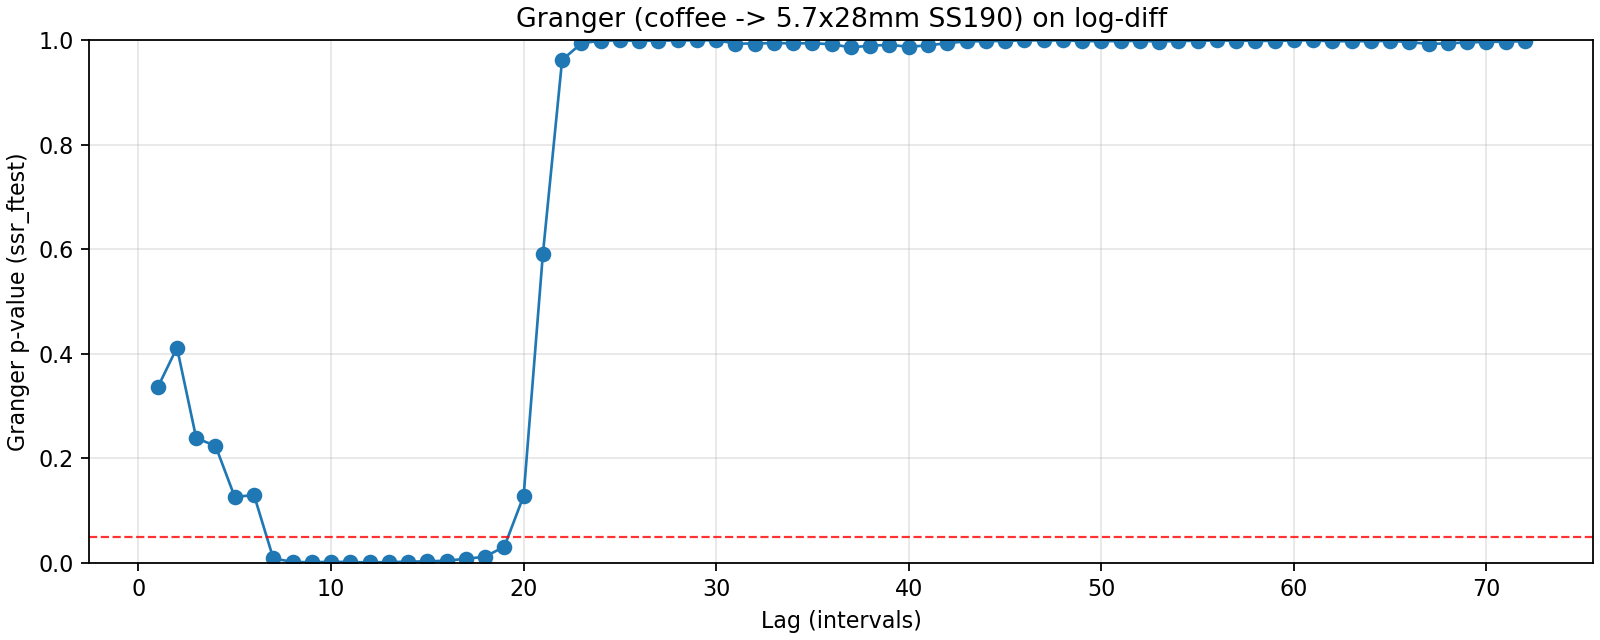

Data behind this chart, as committed beside it:
lag, ssr_ftest_pvalue, ssr_ftest_stat
1.0, 0.3356, 0.9279
2.0, 0.4117, 0.8881
3.0, 0.2385, 1.409
4.0, 0.2239, 1.424
5.0, 0.1261, 1.724
6.0, 0.1297, 1.651
7.0, 0.008682, 2.709
8.0, 0.001814, 3.101
9.0, 0.001119, 3.094
10.0, 0.002203, 2.77
11.0, 0.001589, 2.753
12.0, 0.0009442, 2.785
13.0, 0.001493, 2.594
14.0, 0.002285, 2.431
15.0, 0.002962, 2.318
16.0, 0.004162, 2.199
17.0, 0.007769, 2.033
18.0, 0.01186, 1.917
19.0, 0.03111, 1.697
20.0, 0.128, 1.369
21.0, 0.5902, 0.901
22.0, 0.9619, 0.5332
23.0, 0.9936, 0.4144
24.0, 0.9989, 0.34
25.0, 0.9992, 0.337
26.0, 0.9985, 0.3689
27.0, 0.9988, 0.3687
28.0, 0.9992, 0.3614
29.0, 0.9993, 0.3641
30.0, 0.9996, 0.3518
31.0, 0.9931, 0.4801
32.0, 0.9932, 0.4859
33.0, 0.9942, 0.4834
34.0, 0.9934, 0.496
35.0, 0.9939, 0.4982
36.0, 0.9918, 0.5192
37.0, 0.9859, 0.5559
38.0, 0.9892, 0.5449
39.0, 0.9906, 0.5415
40.0, 0.9871, 0.5645
41.0, 0.9897, 0.5562
42.0, 0.9941, 0.5309
43.0, 0.9974, 0.4972
44.0, 0.9976, 0.4976
45.0, 0.9983, 0.4885
46.0, 0.9994, 0.4508
47.0, 0.9992, 0.4667
48.0, 0.9992, 0.4723
49.0, 0.9981, 0.5095
50.0, 0.9977, 0.5199
51.0, 0.9979, 0.5197
52.0, 0.9984, 0.5129
53.0, 0.9969, 0.5429
54.0, 0.9981, 0.5274
55.0, 0.9985, 0.5208
56.0, 0.9992, 0.5028
57.0, 0.9986, 0.5234
58.0, 0.9985, 0.5296
59.0, 0.9982, 0.5403
60.0, 0.9993, 0.5097
... 12 more rows
